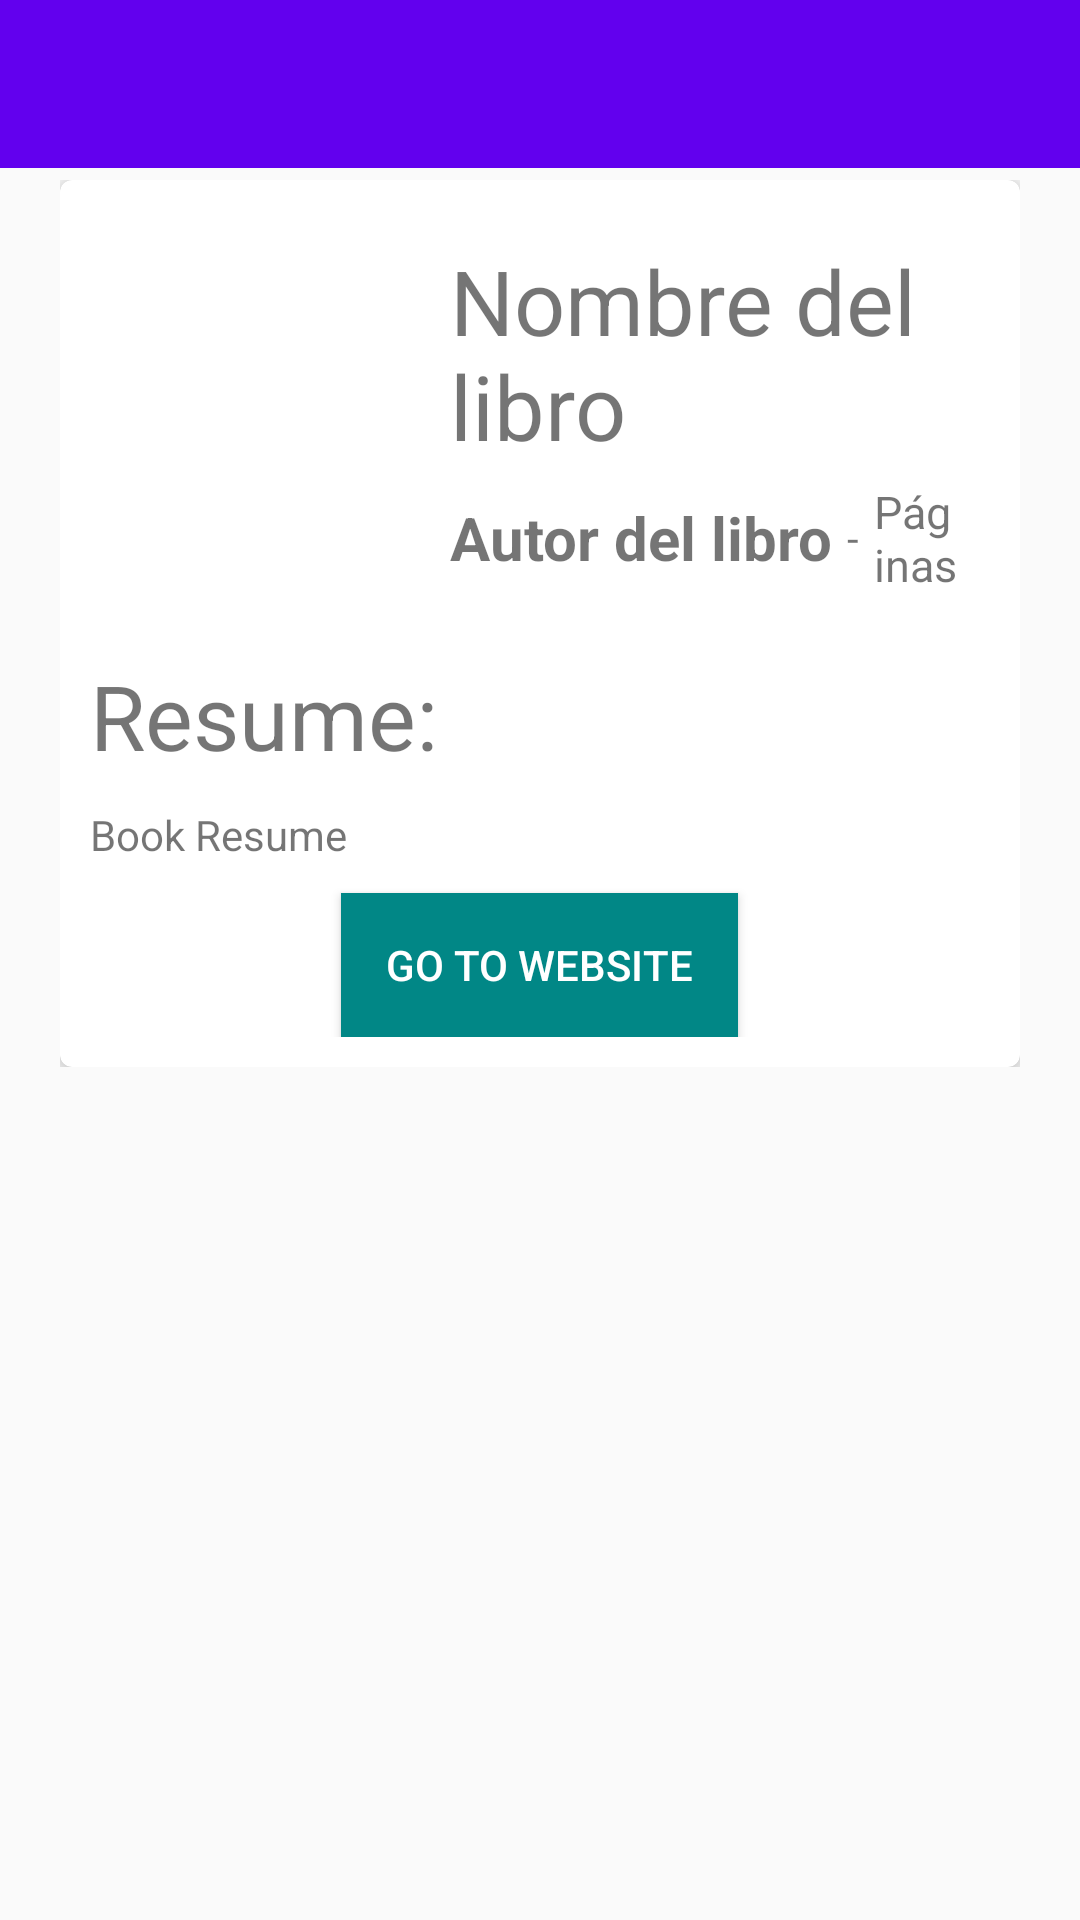

Layout XML and referenced resources for this Android screen:
<!-- AndroidManifest.xml: application theme Theme.ProyectoFinalBasico -->
<!-- res/layout/fragment_book_detail.xml -->
<?xml version="1.0" encoding="utf-8"?>
<layout xmlns:android="http://schemas.android.com/apk/res/android"
    xmlns:tools="http://schemas.android.com/tools"
    xmlns:app="http://schemas.android.com/apk/res-auto">

    <FrameLayout
        android:layout_width="match_parent"
        android:layout_height="match_parent"
        tools:context=".view.ui.fragments.BookDetailFragment">

        <com.google.android.material.appbar.AppBarLayout
            android:layout_width="match_parent"
            android:layout_height="wrap_content">

            <Toolbar
                android:id="@+id/toolbarBookDetail"
                android:layout_width="match_parent"
                android:layout_height="wrap_content" />

        </com.google.android.material.appbar.AppBarLayout>

        <ScrollView
            android:layout_width="match_parent"
            android:layout_height="wrap_content"
            android:layout_marginHorizontal="@dimen/spaceForBookItemContent"
            android:layout_marginTop="60dp">

            <androidx.appcompat.widget.LinearLayoutCompat
                android:layout_width="match_parent"
                android:layout_height="wrap_content"
                android:orientation="vertical">

                <androidx.cardview.widget.CardView
                    android:layout_width="match_parent"
                    android:layout_height="wrap_content"
                    app:cardCornerRadius="@dimen/cardCornerRadius"
                    app:cardElevation="5dp">

                    <androidx.appcompat.widget.LinearLayoutCompat

                        android:padding="@dimen/spaceForBookDetail"
                        android:layout_width="match_parent"
                        android:layout_height="wrap_content"
                        android:orientation="vertical">

                        <LinearLayout
                            android:layout_width="match_parent"
                            android:layout_height="wrap_content"
                            android:orientation="horizontal">

                            <androidx.appcompat.widget.AppCompatImageView
                                android:id="@+id/imageViewBook"
                                android:layout_width="@dimen/bookImageDetail"
                                android:layout_height="@dimen/bookImageDetail"
                                android:src="@drawable/ic_book" />

                            
                            <androidx.appcompat.widget.LinearLayoutCompat
                                android:layout_width="wrap_content"
                                android:layout_height="wrap_content"
                                android:layout_margin="@dimen/spaceForBookDetail"
                                android:orientation="vertical">

                                <TextView
                                    android:id="@+id/textViewBookDetailName"
                                    android:layout_width="wrap_content"
                                    android:layout_height="wrap_content"
                                    android:text="Nombre del libro"
                                    android:textSize="@dimen/bookTitle1" />

                                
                                <androidx.appcompat.widget.LinearLayoutCompat
                                    android:layout_width="match_parent"
                                    android:layout_height="wrap_content"
                                    android:layout_marginVertical="@dimen/smallSpaceForBookDetail"
                                    android:gravity="center_vertical"
                                    android:orientation="horizontal">

                                    <TextView
                                        android:id="@+id/textViewBookDetailAuthor"
                                        android:layout_width="wrap_content"
                                        android:layout_height="wrap_content"
                                        android:text="Autor del libro"
                                        android:textSize="@dimen/bookSubtitle1"
                                        android:textStyle="bold" />

                                    <TextView
                                        android:layout_width="wrap_content"
                                        android:layout_height="wrap_content"
                                        android:layout_marginHorizontal="@dimen/smallSpaceForBookDetail"
                                        android:text="-" />

                                    <TextView
                                        android:id="@+id/textViewBookDetailPages"
                                        android:layout_width="wrap_content"
                                        android:layout_height="wrap_content"
                                        android:text="Páginas"
                                        android:textSize="@dimen/bookSubtitle2" />

                                </androidx.appcompat.widget.LinearLayoutCompat>


                            </androidx.appcompat.widget.LinearLayoutCompat>

                        </LinearLayout>

                        <TextView
                            android:layout_width="wrap_content"
                            android:layout_height="wrap_content"
                            android:layout_marginTop="@dimen/smallSpaceForBookDetail"
                            android:text="Resume:"
                            android:textSize="@dimen/bookTitle1" />

                        <TextView
                            android:id="@+id/textViewBookDetailResume"
                            android:layout_width="match_parent"
                            android:layout_height="wrap_content"
                            android:layout_marginVertical="@dimen/spaceForBookDetail"
                            android:text="Book Resume" />

                        <androidx.appcompat.widget.AppCompatButton
                            android:id="@+id/compatButtonBookDetailButton"
                            android:layout_width="wrap_content"
                            android:layout_height="wrap_content"
                            android:layout_gravity="center"
                            android:background="@color/teal_700"
                            android:paddingHorizontal="15dp"
                            android:paddingVertical="5dp"
                            android:text="Go to Website"
                            android:textColor="@color/white" />

                    </androidx.appcompat.widget.LinearLayoutCompat>

                </androidx.cardview.widget.CardView>

            </androidx.appcompat.widget.LinearLayoutCompat>

        </ScrollView>

    </FrameLayout>
</layout>
<!-- resources referenced by this layout -->
<resources>
  <dimen name="bookImageDetail">110dp</dimen>
  <dimen name="bookSubtitle1">20sp</dimen>
  <dimen name="bookSubtitle2">15sp</dimen>
  <dimen name="bookTitle1">30sp</dimen>
  <dimen name="cardCornerRadius">4dp</dimen>
  <dimen name="smallSpaceForBookDetail">5dp</dimen>
  <dimen name="spaceForBookDetail">10dp</dimen>
  <dimen name="spaceForBookItemContent">20dp</dimen>
  <style name="Theme.ProyectoFinalBasico" parent="Theme.AppCompat.DayNight.NoActionBar">
      
      <item name="colorPrimary">@color/purple_500</item>
      <item name="colorPrimaryVariant">@color/purple_700</item>
      <item name="colorOnPrimary">@color/white</item>
      
      <item name="colorSecondary">@color/teal_200</item>
      <item name="colorSecondaryVariant">@color/teal_700</item>
      <item name="colorOnSecondary">@color/black</item>
      
      <item name="android:statusBarColor" tools:targetApi="l">?attr/colorPrimaryVariant</item>
      
      <item name="android:theme">@style/actionBar</item>
    </style>
  <style name="actionBar" parent="Theme.ProyectoFinalBasico">
      <item name="android:windowFullscreen">@bool/windowFullScreen</item>
      <item name="android:windowNoTitle">@bool/windowNoTitle</item>
    </style>
  <!-- not gathered from this repository: default colours our renderer supplied (Android Studio template values) -->
  <color name="purple_500">#FF6200EE</color>
  <color name="purple_700">#FF3700B3</color>
  <color name="teal_200">#FF03DAC5</color>
  <color name="teal_700">#FF018786</color>
  <color name="black">#FF000000</color>
  <color name="white">#FFFFFFFF</color>
</resources>
